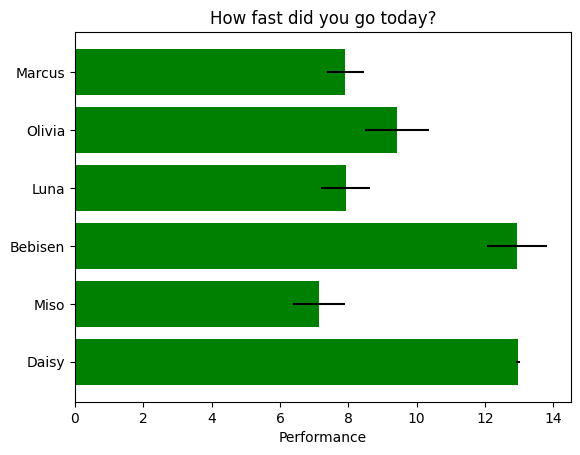

Python code for this plot:
#! Python3

# A simple demo of a horizontal bar chart

# Importing the necessary libraries
import matplotlib.pyplot as plt
import numpy as np

plt.rcdefaults()
fig, ax = plt.subplots()

# Example data
people = ('Marcus', 'Olivia', 'Luna', 'Bebisen', 'Miso', 'Daisy')
y_pos = np.arange(len(people))
performance = 3 + 10 * np.random.rand(len(people))
error = np.random.rand(len(people))

ax.barh(y_pos, performance, xerr=error,
        align='center', color='green', ecolor='black')
ax.set_yticks(y_pos)
ax.set_yticklabels(people)
ax.invert_yaxis()  # Labels read top-to-bottom
ax.set_xlabel('Performance')
ax.set_title('How fast did you go today?')

plt.show()
